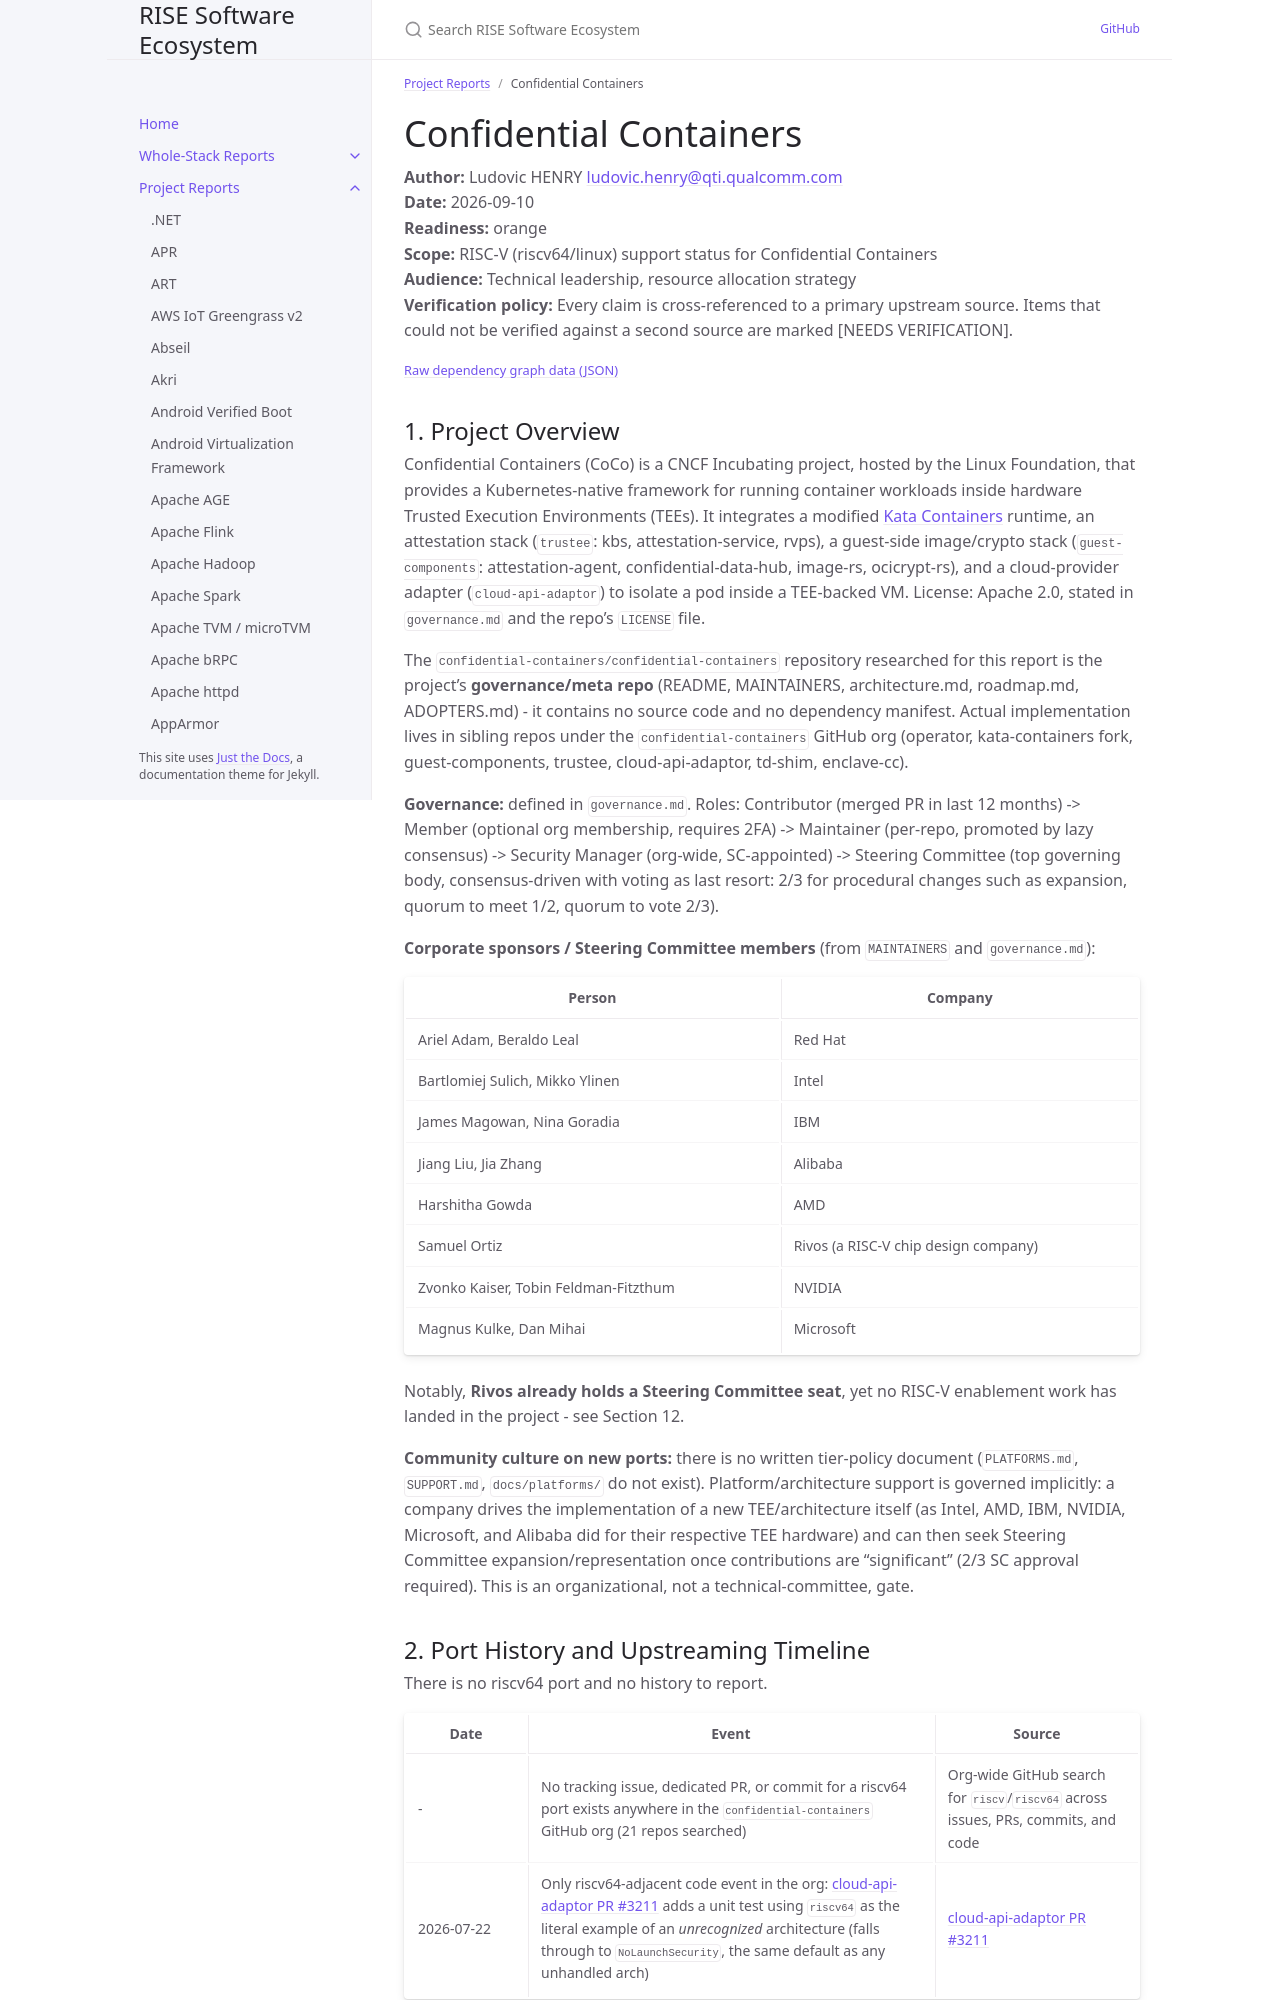

repository: riseproject-dev/sw-ecosystem · page: project-reports/confidential-containers.html · generator: jekyll

---
title: Confidential Containers
parent: Project Reports
color: orange
dependencies:
  - name: Kata Containers
    relation: runtime-dependency
    criticality: critical
  - name: ring
    relation: runtime-dependency
    criticality: critical
  - name: libc (Rust crate)
    relation: runtime-dependency
    criticality: critical
  - name: nix
    relation: runtime-dependency
    criticality: optional
---

# Confidential Containers

**Author:** Ludovic HENRY <ludovic.henry@qti.qualcomm.com><br/>
**Date:** 2026-09-10<br/>
**Readiness:** orange<br/>
**Scope:** RISC-V (riscv64/linux) support status for Confidential Containers<br/>
**Audience:** Technical leadership, resource allocation strategy<br/>
**Verification policy:** Every claim is cross-referenced to a primary upstream source. Items that could not be verified against a second source are marked [NEEDS VERIFICATION].<br/>

{% include dependency-graph.html slug="dependencies" subset="confidential-containers" %}

## 1. Project Overview

Confidential Containers (CoCo) is a CNCF Incubating project, hosted by the Linux Foundation, that provides a Kubernetes-native framework for running container workloads inside hardware Trusted Execution Environments (TEEs). It integrates a modified [Kata Containers](https://github.com/kata-containers/kata-containers) runtime, an attestation stack (`trustee`: kbs, attestation-service, rvps), a guest-side image/crypto stack (`guest-components`: attestation-agent, confidential-data-hub, image-rs, ocicrypt-rs), and a cloud-provider adapter (`cloud-api-adaptor`) to isolate a pod inside a TEE-backed VM. License: Apache 2.0, stated in `governance.md` and the repo's `LICENSE` file.

The `confidential-containers/confidential-containers` repository researched for this report is the project's **governance/meta repo** (README, MAINTAINERS, architecture.md, roadmap.md, ADOPTERS.md) - it contains no source code and no dependency manifest. Actual implementation lives in sibling repos under the `confidential-containers` GitHub org (operator, kata-containers fork, guest-components, trustee, cloud-api-adaptor, td-shim, enclave-cc).

**Governance:** defined in `governance.md`. Roles: Contributor (merged PR in last 12 months) -> Member (optional org membership, requires 2FA) -> Maintainer (per-repo, promoted by lazy consensus) -> Security Manager (org-wide, SC-appointed) -> Steering Committee (top governing body, consensus-driven with voting as last resort: 2/3 for procedural changes such as expansion, quorum to meet 1/2, quorum to vote 2/3).

**Corporate sponsors / Steering Committee members** (from `MAINTAINERS` and `governance.md`):

| Person | Company |
|---|---|
| Ariel Adam, Beraldo Leal | Red Hat |
| Bartlomiej Sulich, Mikko Ylinen | Intel |
| James Magowan, Nina Goradia | IBM |
| Jiang Liu, Jia Zhang | Alibaba |
| Harshitha Gowda | AMD |
| Samuel Ortiz | Rivos (a RISC-V chip design company) |
| Zvonko Kaiser, Tobin Feldman-Fitzthum | NVIDIA |
| Magnus Kulke, Dan Mihai | Microsoft |

Notably, **Rivos already holds a Steering Committee seat**, yet no RISC-V enablement work has landed in the project - see Section 12.

**Community culture on new ports:** there is no written tier-policy document (`PLATFORMS.md`, `SUPPORT.md`, `docs/platforms/` do not exist). Platform/architecture support is governed implicitly: a company drives the implementation of a new TEE/architecture itself (as Intel, AMD, IBM, NVIDIA, Microsoft, and Alibaba did for their respective TEE hardware) and can then seek Steering Committee expansion/representation once contributions are "significant" (2/3 SC approval required). This is an organizational, not a technical-committee, gate.
